Photos from the image-classification dataset "dataset" in the GitHub repository akbartangir/DL-workspace. Its 3 classes are: paper, rock, scissors.

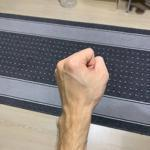
Label: rock

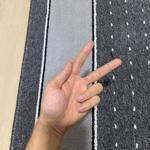
Label: scissors

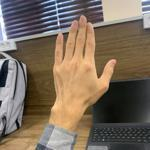
Label: paper

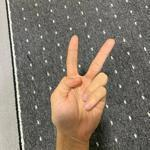
Label: scissors

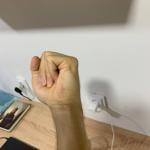
Label: rock

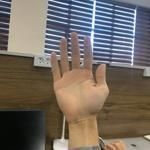
Label: paper
